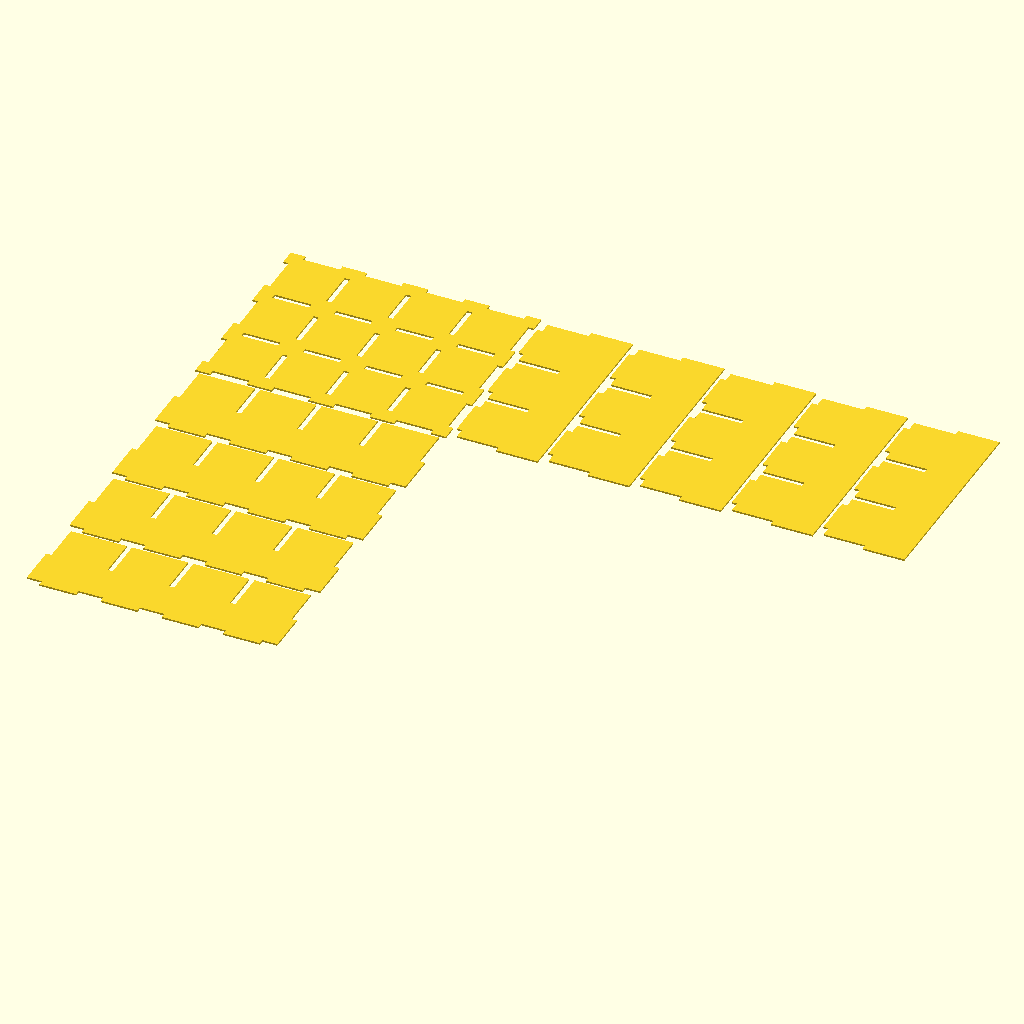
Cell 1 — every parameter at its default value.
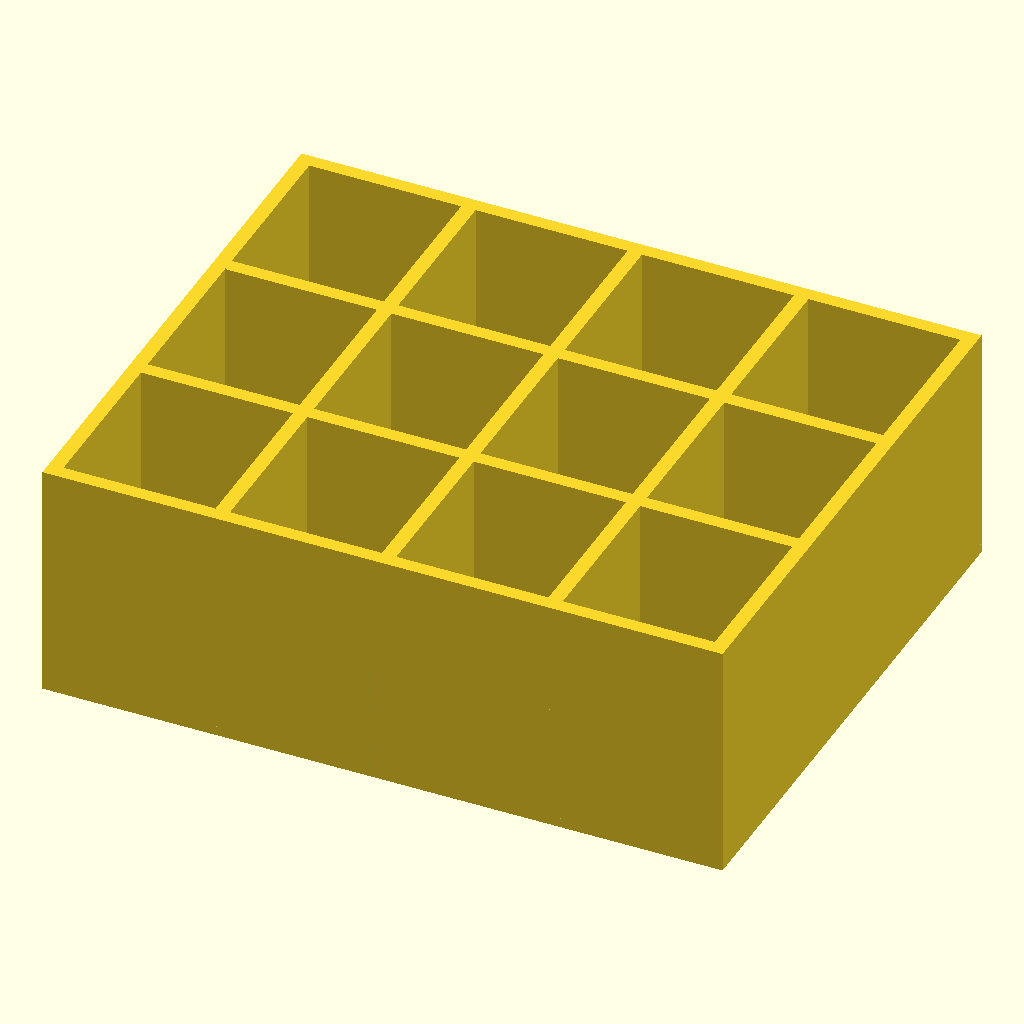
Cell 2: the same model with flat_or_assembled = "assembled".
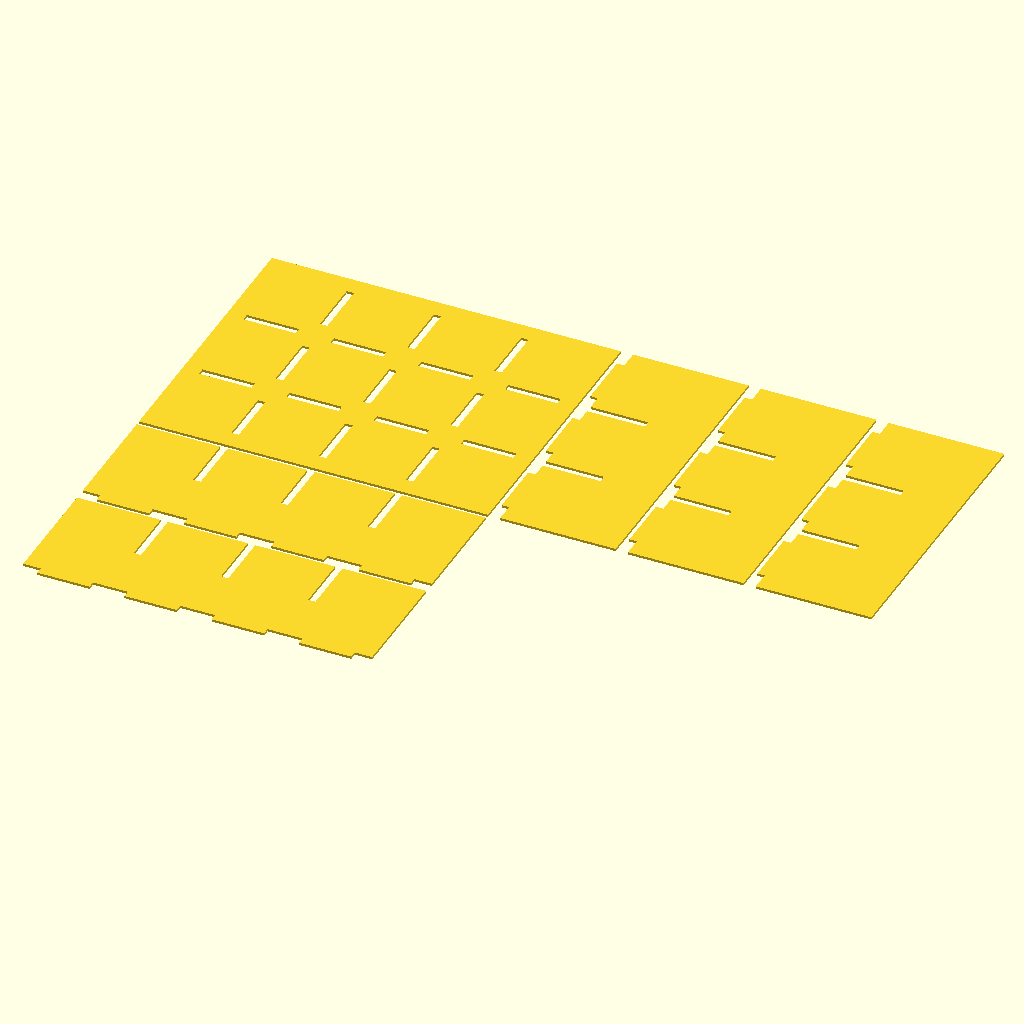
Cell 3: include_side_rails = "no" (everything else at default).
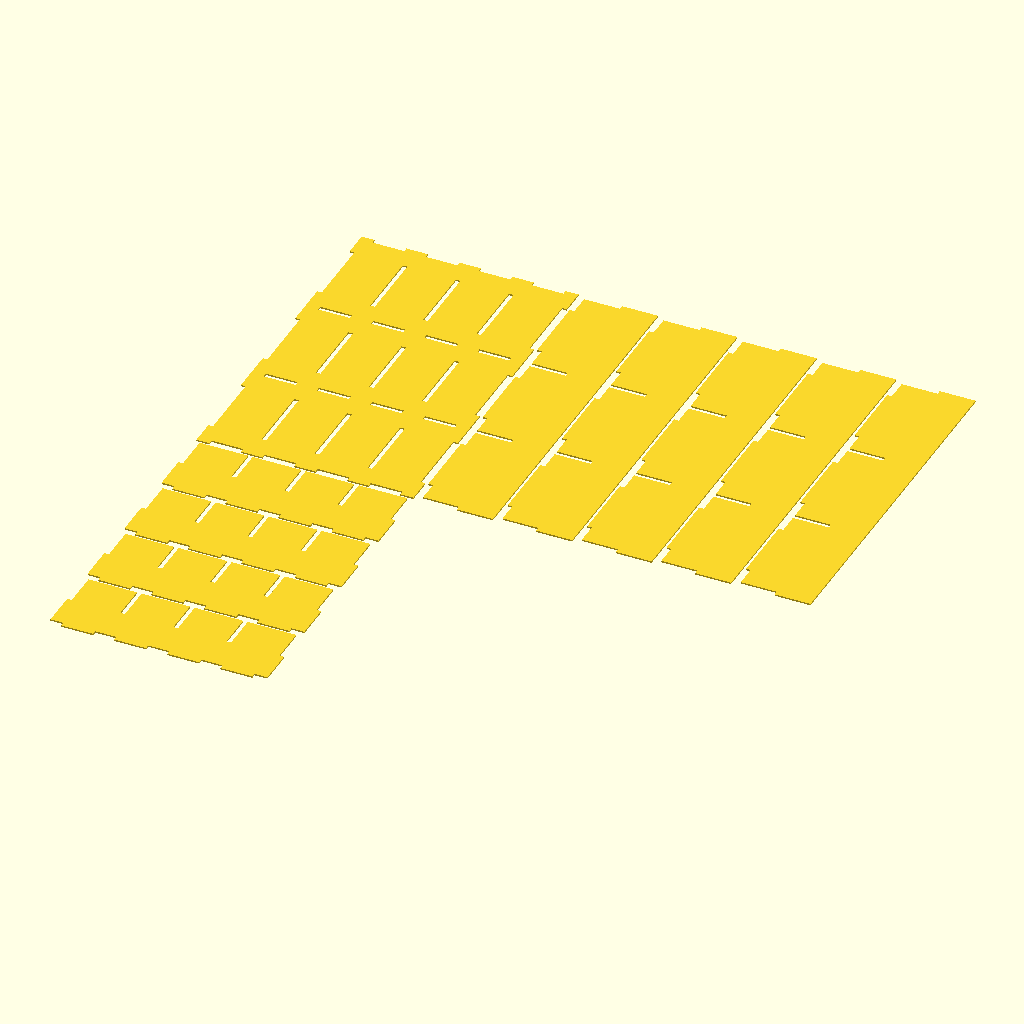
Cell 4 — Box_height set to 232, the other parameters unchanged.
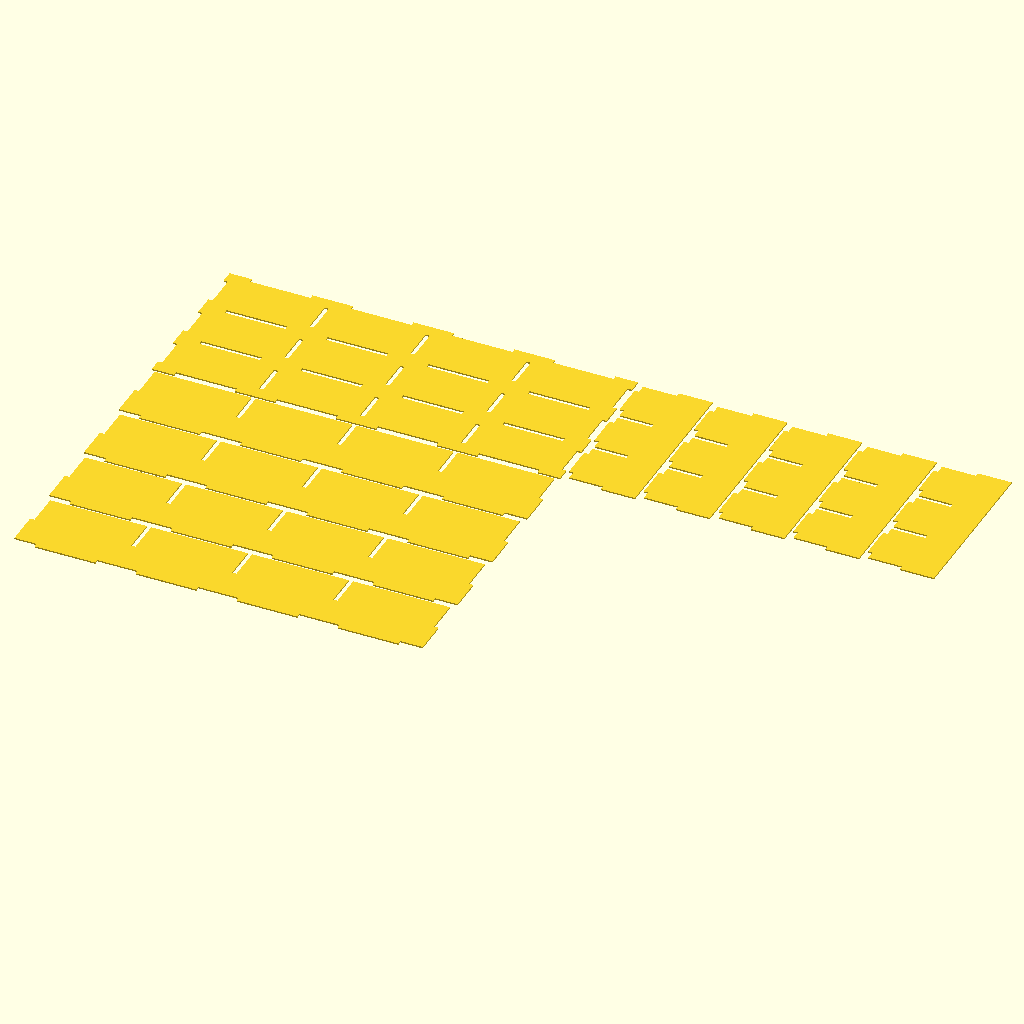
Cell 5: the same model with Box_width = 284.
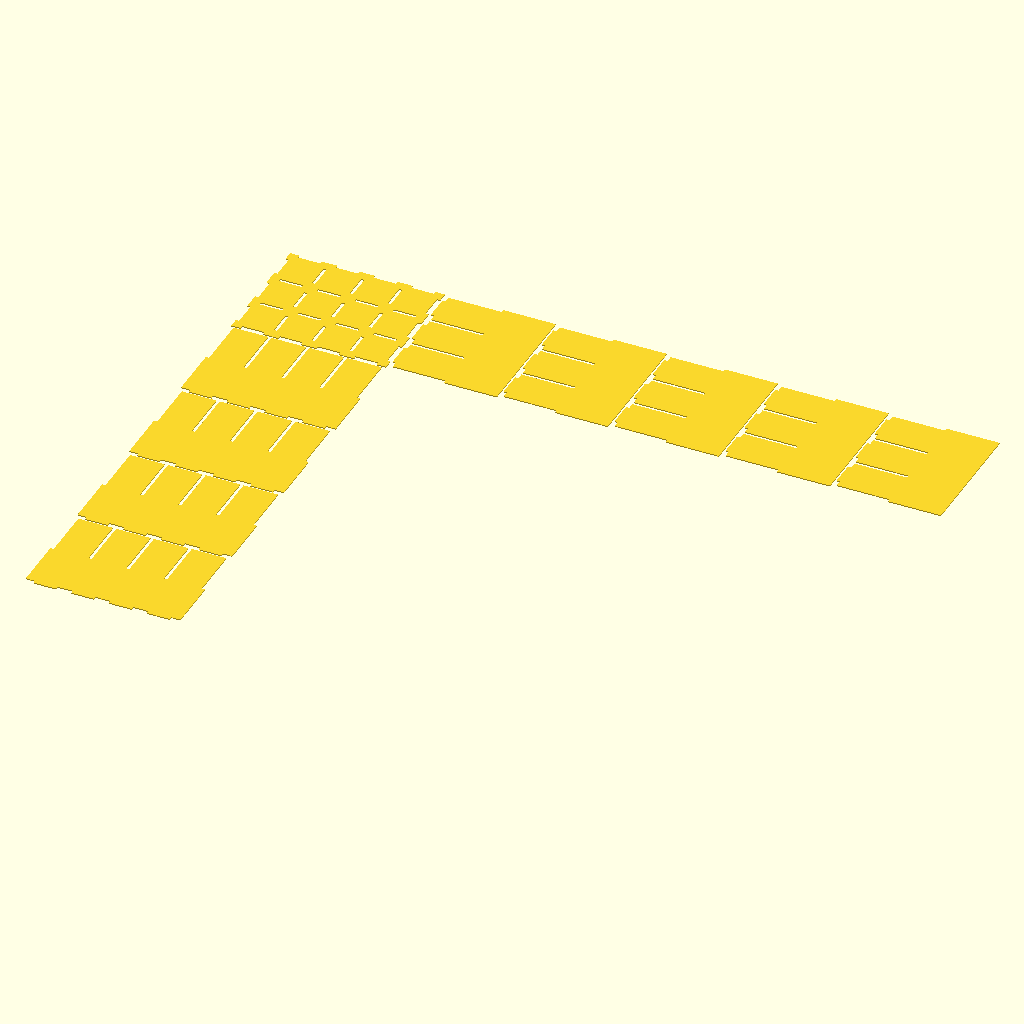
Cell 6 — Box_depth set to 100, the other parameters unchanged.
The same orthographic view direction (rotation 55°, 0°, 25°; colour scheme Cornfield) for every cell, with the view re-fitted per cell, so scale and position can differ between cells.
OpenSCAD source file scadFiles/244172/450306.scad:


flat_or_assembled = "flat"; //[flat,assembled]

include_side_rails = "yes"; //[yes,no]

// measurements of inside of box:

// 116mm high

// 142mm wide

// 50mm deep ('deep' looking down)

// rectangular



//parameters



//Height of the box insert, in mm, looking down

Box_height = 116;



//Width of the box insert

Box_width = 142;



//Depth of the box insert

Box_depth = 50;



//Thickness of the medium; 3mm MDF works well

Wall_thickness = 3;



//Number of horizontal divisions

Boxes_horizontal = 4;



//Number of vertical divisions

Boxes_vertical = 3;

Tab_ratio = 3/5;

Fudge = 1*1; //to hide parameter







// stages:

// 1: divider objects (horiz, vert) with slots up and down

// 2: same divider objects with tab for base

// 3: baseplate



module divider( width, height, thickness, num_across, are_slots_in_top )

{

    difference() {

	cube( [width, height, thickness] );

	 cutouts( width, height, thickness, num_across, are_slots_in_top );

    }

}



function boxwidth( siderails, width, num_across, thickness ) = ((siderails=="yes")?

	(width - (num_across+1)*thickness)/num_across + thickness :

	width/num_across);//(width - (num_across-1)*thickness)/num_across);



module cutouts( width, height, thickness, num_across, are_slots_in_top )

{

    divider_height = height - thickness;

    slot_height = divider_height / 2;

    box_width = boxwidth( include_side_rails, width, num_across, thickness );

    ibound = ((include_side_rails=="yes")?0:1);

    min_x = ((include_side_rails=="yes")?thickness/2:0);

    // cut the slots

    translate( [min_x,0,-Fudge] ) {

	for( i = [ibound:num_across-ibound] ) {

	    if ( are_slots_in_top ) {

		translate( [(i*box_width) - thickness/2, thickness+slot_height, 0] ) {

		    cube([thickness, slot_height+Fudge, thickness+2*Fudge]);

		}

	    } else {

		translate( [(i*box_width) - thickness/2, thickness-Fudge, 0] ) {

		    cube([thickness, slot_height+Fudge, thickness+2*Fudge]);

		}

	    }

	}

    }

    // now cut the bottom tabs

    tab_width = Tab_ratio * box_width;

    tab_hole = box_width - tab_width;

    // if there are n compartments, there are n+1 holes

    translate( [-(tab_hole / 2)+min_x,0,-Fudge] ) {

	for( i = [0:num_across] ) {

	    translate( [i*box_width, -Fudge, 0] ) {

		cube([tab_hole, Fudge+thickness, thickness+2*Fudge] );

	    }

	}

    }

}



module bottom( width, height, num_horiz, num_vert, thickness ) {

    difference() {

	cube( [width, height, thickness] );

	 bottom_slots( width, height, num_horiz, num_vert, thickness );

    }

}



module bottom_slots( width, height, num_horiz, num_vert, thickness ) {

    h_box_width = boxwidth( include_side_rails, width, num_horiz, thickness);

    // tab_width is the amount that will be cut out of the baseplate

    h_tab_width = Tab_ratio * h_box_width;

    h_tab_hole = h_box_width - h_tab_width;

    v_box_width = boxwidth( include_side_rails, height, num_vert, thickness );

    v_tab_width = Tab_ratio * v_box_width;

    v_tab_hole = v_box_width - v_tab_width;

    ibound = ((include_side_rails=="yes")?0:1);

    min_x = ((include_side_rails=="yes")?thickness/2:0);

    translate([0,0,-Fudge]) {

	// horizontal tabs

   

	for ( i = [ibound:num_vert-ibound] ) {

	    translate( [min_x , i*v_box_width - thickness/2 + min_x, 0] ) {

		for( j = [0:num_horiz-1] ) {

		    translate( [j*h_box_width + h_tab_hole/2,0,0] ) {

			cube( [h_tab_width, thickness, thickness+2*Fudge] );

		    }

		}

	    }

	}

	// vertical tabs; cleaner would be to make one routine and rotate but it hurts meh

	for ( i = [ibound:num_horiz-ibound] ) {

	    translate( [ i*h_box_width - thickness/2 + min_x, min_x, 0] ) {

		for( j = [0:num_vert-1] ) {

		    translate( [0, j*v_box_width + v_tab_hole/2,0] ) {

			cube( [thickness, v_tab_width, thickness+2*Fudge] );

		    }

		}

	    }

	}

    }

}



module assembled() {

    bottom( Box_width, Box_height, Boxes_horizontal, Boxes_vertical, Wall_thickness );

    box_v_height = boxwidth( include_side_rails, Box_height, Boxes_vertical, Wall_thickness );

    ibound = ((include_side_rails=="yes")?0:1);

    min_x = ((include_side_rails=="yes")?Wall_thickness:Wall_thickness/2);

    for( i=[ibound:Boxes_vertical-ibound] ) {

	translate([0,i*box_v_height+min_x,0]) {

	    rotate([90,0,0]) {

		divider(Box_width, Box_depth, Wall_thickness, Boxes_horizontal, true );

	    }

	}

    }

    min_y = ((include_side_rails=="yes")?0:-min_x);

    box_h_height = boxwidth( include_side_rails, Box_width, Boxes_horizontal, Wall_thickness );

    for( i=[ibound:Boxes_horizontal-ibound] ) {

	translate([i*box_h_height+min_y,0,0] ) {

	    rotate([0,0,90]) {

		rotate([90,0,0]) {

		    divider(Box_height, Box_depth, Wall_thickness, Boxes_vertical, false );

		}

	    }

	}

    }

}



module exploded() {

    boxbound = ((include_side_rails=="yes")?0:2);

    num_hpieces = (include_side_rails=="yes")?Boxes_vertical+1 : Boxes_vertical-1;

    translate([0,0,-Wall_thickness/2]) {



	for (i = [0:Boxes_vertical-boxbound]) {

	    translate([0, i*(Box_depth+2*Fudge), 0]) {

		divider(Box_width, Box_depth, Wall_thickness, Boxes_horizontal, true);

	    }

	}

	

	translate([0,(num_hpieces)*(Box_depth+2*Fudge),0]) {

	    bottom(Box_width, Box_height, Boxes_horizontal, Boxes_vertical, Wall_thickness);

	    for (i=[0:Boxes_horizontal-boxbound]) {

		translate([ Box_width + 2*Fudge, Box_height, 0] ) {

		    rotate([0,0,-90]) {

			translate([0, i*(Box_depth+2*Fudge),0]) {

			    divider( Box_height, Box_depth, Wall_thickness, Boxes_vertical, false );

			}

		    }

		}

	    }

	}

    }

}

//divider( Box_width, Box_depth, Wall_thickness, 2, true );

module dxf() {

    projection(cut=true) {

	exploded();

    }

}



if (flat_or_assembled == "flat") {

  dxf();

} else {

  assembled();

}
Parameter table extracted from the source (name, type, default, range or options):
flat_or_assembled: string, default "flat", options "flat", "assembled"
include_side_rails: string, default "yes", options "yes", "no"
Box_height: number, default 116
Box_width: number, default 142
Box_depth: number, default 50
Wall_thickness: number, default 3
Boxes_horizontal: number, default 4
Boxes_vertical: number, default 3
